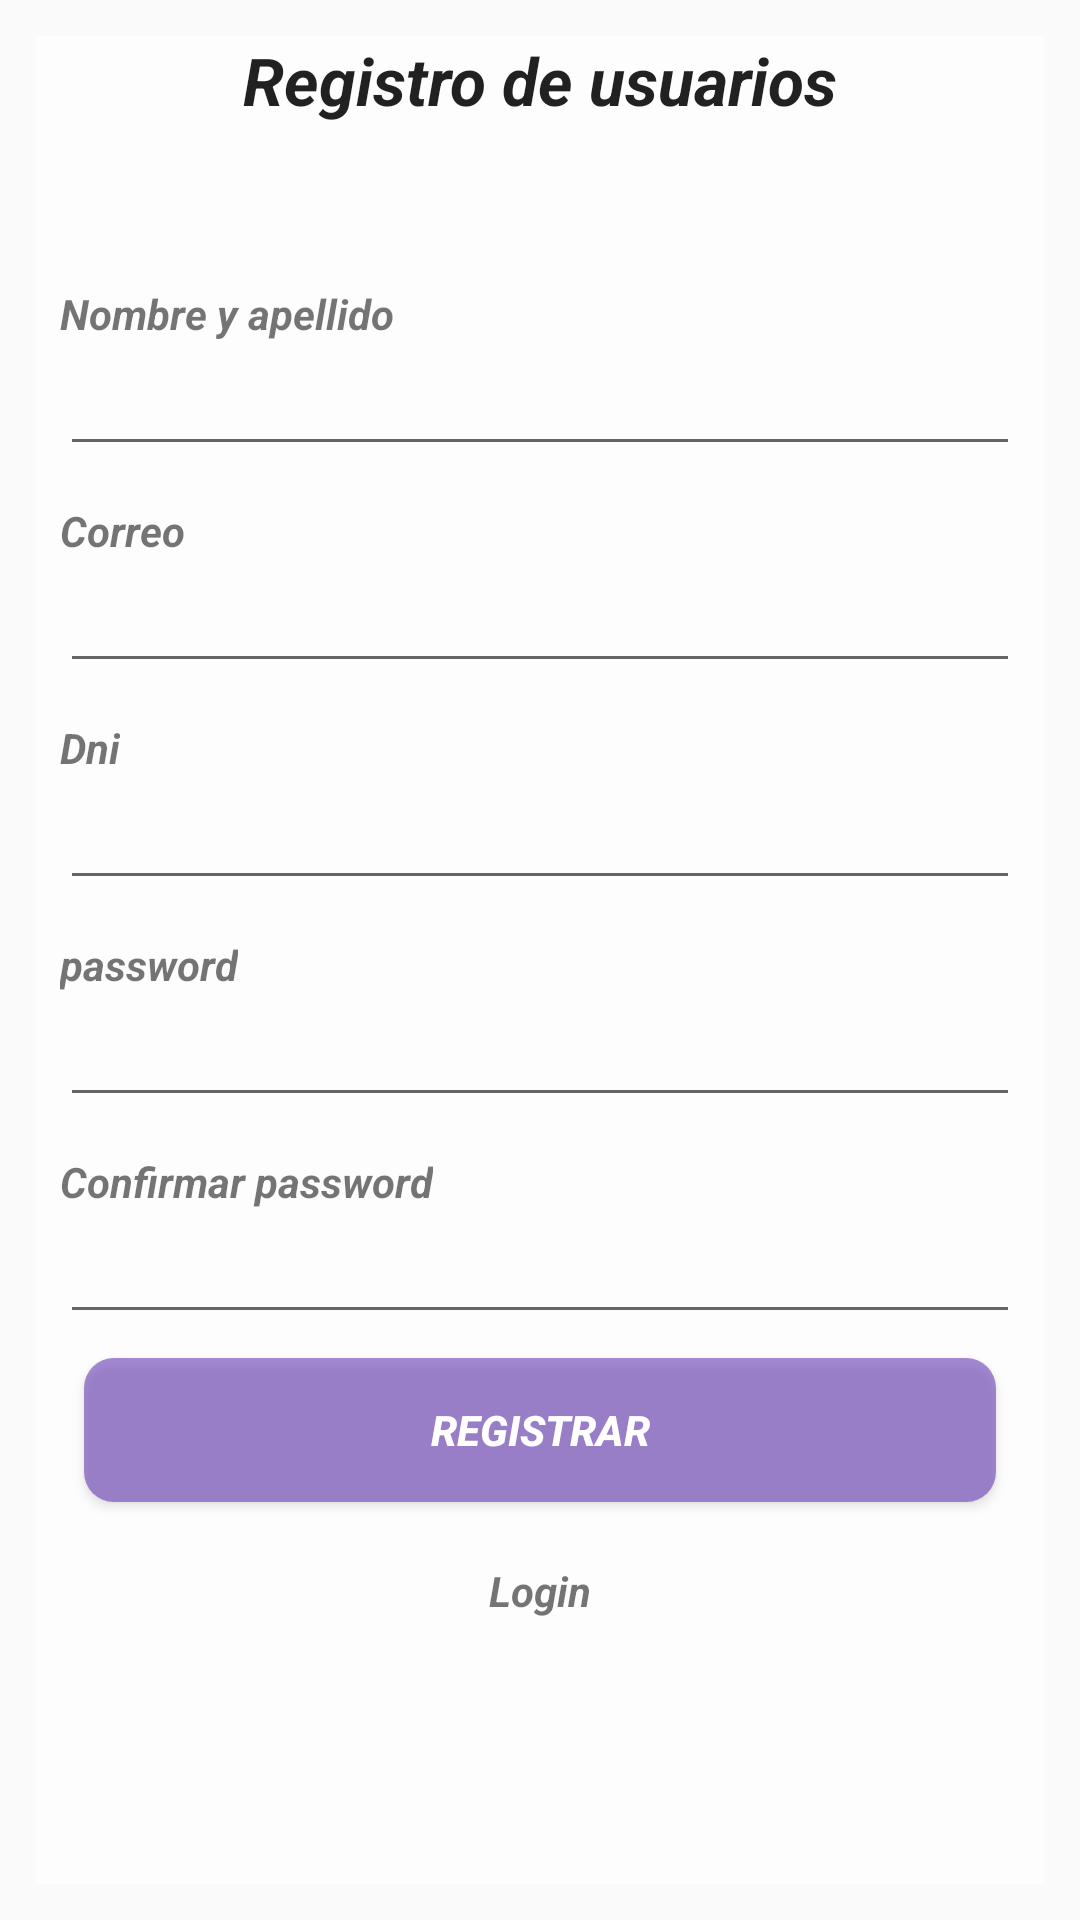

Write the Android layout XML for this screen, with the resource values it uses.
<!-- AndroidManifest.xml: application theme Theme.MyDoctor -->
<!-- res/layout/activity_register.xml -->
<?xml version="1.0" encoding="utf-8"?>
<LinearLayout
    xmlns:android="http://schemas.android.com/apk/res/android"
    xmlns:tools="http://schemas.android.com/tools"
    android:layout_width="match_parent"
    android:layout_height="match_parent"
    android:padding="12dp"
    android:background="@drawable/ic_login"
    android:orientation="vertical"
    tools:context=".ui.RegisterActivity" >

    <TextView
        android:background="@color/transparent"
        android:layout_width="match_parent"
        android:gravity="center_horizontal"
        android:layout_height="1dp"
        android:layout_weight="1"
        android:textAppearance="@style/TextAppearance.AppCompat.Large"
        android:text="@string/label_register"
        android:textStyle="bold|italic"

        />

    <LinearLayout
        android:background="@color/transparent"
        android:padding="8dp"
        android:orientation="vertical"
        android:layout_weight="1"
        android:layout_width="match_parent"
        android:layout_height="wrap_content" >

        <TextView
            android:layout_width="wrap_content"
            android:layout_height="wrap_content"
            android:layout_marginTop="12dp"
            android:textStyle="bold|italic"
            android:text="@string/label_name_lastname"/>

        <EditText
            android:id="@+id/etRegisterName"
            android:layout_width="match_parent"
            android:layout_height="wrap_content"
            android:inputType="textPersonName"/>

        <TextView
            android:layout_width="wrap_content"
            android:layout_height="wrap_content"
            android:layout_marginTop="12dp"
            android:textStyle="bold|italic"
            android:text="@string/label_email"/>

        <EditText
            android:id="@+id/etRegisterEmail"
            android:layout_width="match_parent"
            android:layout_height="wrap_content"
            android:inputType="textEmailAddress"/>


        <TextView
            android:layout_width="wrap_content"
            android:layout_height="wrap_content"
            android:layout_marginTop="12dp"
            android:textStyle="bold|italic"
            android:text="@string/label_dni"/>

        <EditText
            android:id="@+id/etRegisterDni"
            android:layout_width="match_parent"
            android:layout_height="wrap_content"
            android:inputType="number"/>


        <TextView
            android:layout_marginTop="12dp"
            android:layout_width="wrap_content"
            android:layout_height="wrap_content"
            android:textStyle="bold|italic"
            android:text="@string/label_password"/>

        <EditText
            android:id="@+id/etRegisterPassword"
            android:layout_width="match_parent"
            android:layout_height="wrap_content"
            android:inputType="textPassword"/>

        <TextView
            android:layout_marginTop="12dp"
            android:layout_width="wrap_content"
            android:layout_height="wrap_content"
            android:textStyle="bold|italic"
            android:text="@string/label_confirm_password"/>

        <EditText
            android:id="@+id/etRegisterPasswordConfirmation"
            android:layout_width="match_parent"
            android:layout_height="wrap_content"
            android:inputType="textPassword"/>

        <Button
            android:id="@+id/btnConfirmRegister"
            android:layout_width="match_parent"
            android:layout_height="wrap_content"
            android:layout_marginStart="8dp"
            android:layout_marginLeft="8dp"
            android:layout_marginEnd="8dp"
            android:layout_marginTop="8dp"
            android:layout_marginRight="8dp"
            android:layout_marginBottom="8dp"
            android:textStyle="bold|italic"
            android:textColor="@color/white"
            android:background="@drawable/custom_button"
            android:text="@string/btn_register" />

        <TextView
            android:id="@+id/tvGoToLogin"
            android:textStyle="bold|italic"
            android:layout_marginTop="12dp"
            android:layout_marginBottom="18dp"
            android:layout_width="match_parent"
            android:layout_height="wrap_content"
            android:gravity="center_horizontal"
            android:text="@string/label_to_go_login" />


    </LinearLayout>

</LinearLayout>
<!-- resources referenced by this layout -->
<resources>
  <color name="transparent">#78ffffff</color>
  <color name="white">#FFFFFFFF</color>
  <!-- drawable custom_button (drawable) -->
  <?xml version="1.0" encoding="utf-8"?>
  <shape xmlns:android="http://schemas.android.com/apk/res/android" android:shape="rectangle">
  
      <solid android:color="#94673AB7" />
  
      <corners android:radius="10dp" />
  </shape>
  <string name="btn_register">REGISTRAR</string>
  <string name="label_confirm_password">Confirmar password</string>
  <string name="label_dni">Dni</string>
  <string name="label_email">Correo</string>
  <string name="label_name_lastname">Nombre y apellido</string>
  <string name="label_password">password</string>
  <string name="label_register">Registro de usuarios</string>
  <string name="label_to_go_login">Login</string>
  <style name="Theme.MyDoctor" parent="Theme.AppCompat.Light.DarkActionBar">
          
          <item name="colorPrimary">@color/purple_500</item>
          <item name="colorPrimaryDark">@color/purple_700</item>
          <item name="colorAccent">@color/teal_200</item>
          
      </style>
  <color name="purple_500">#FF6200EE</color>
  <color name="purple_700">#FF3700B3</color>
  <color name="teal_200">#FF03DAC5</color>
</resources>
